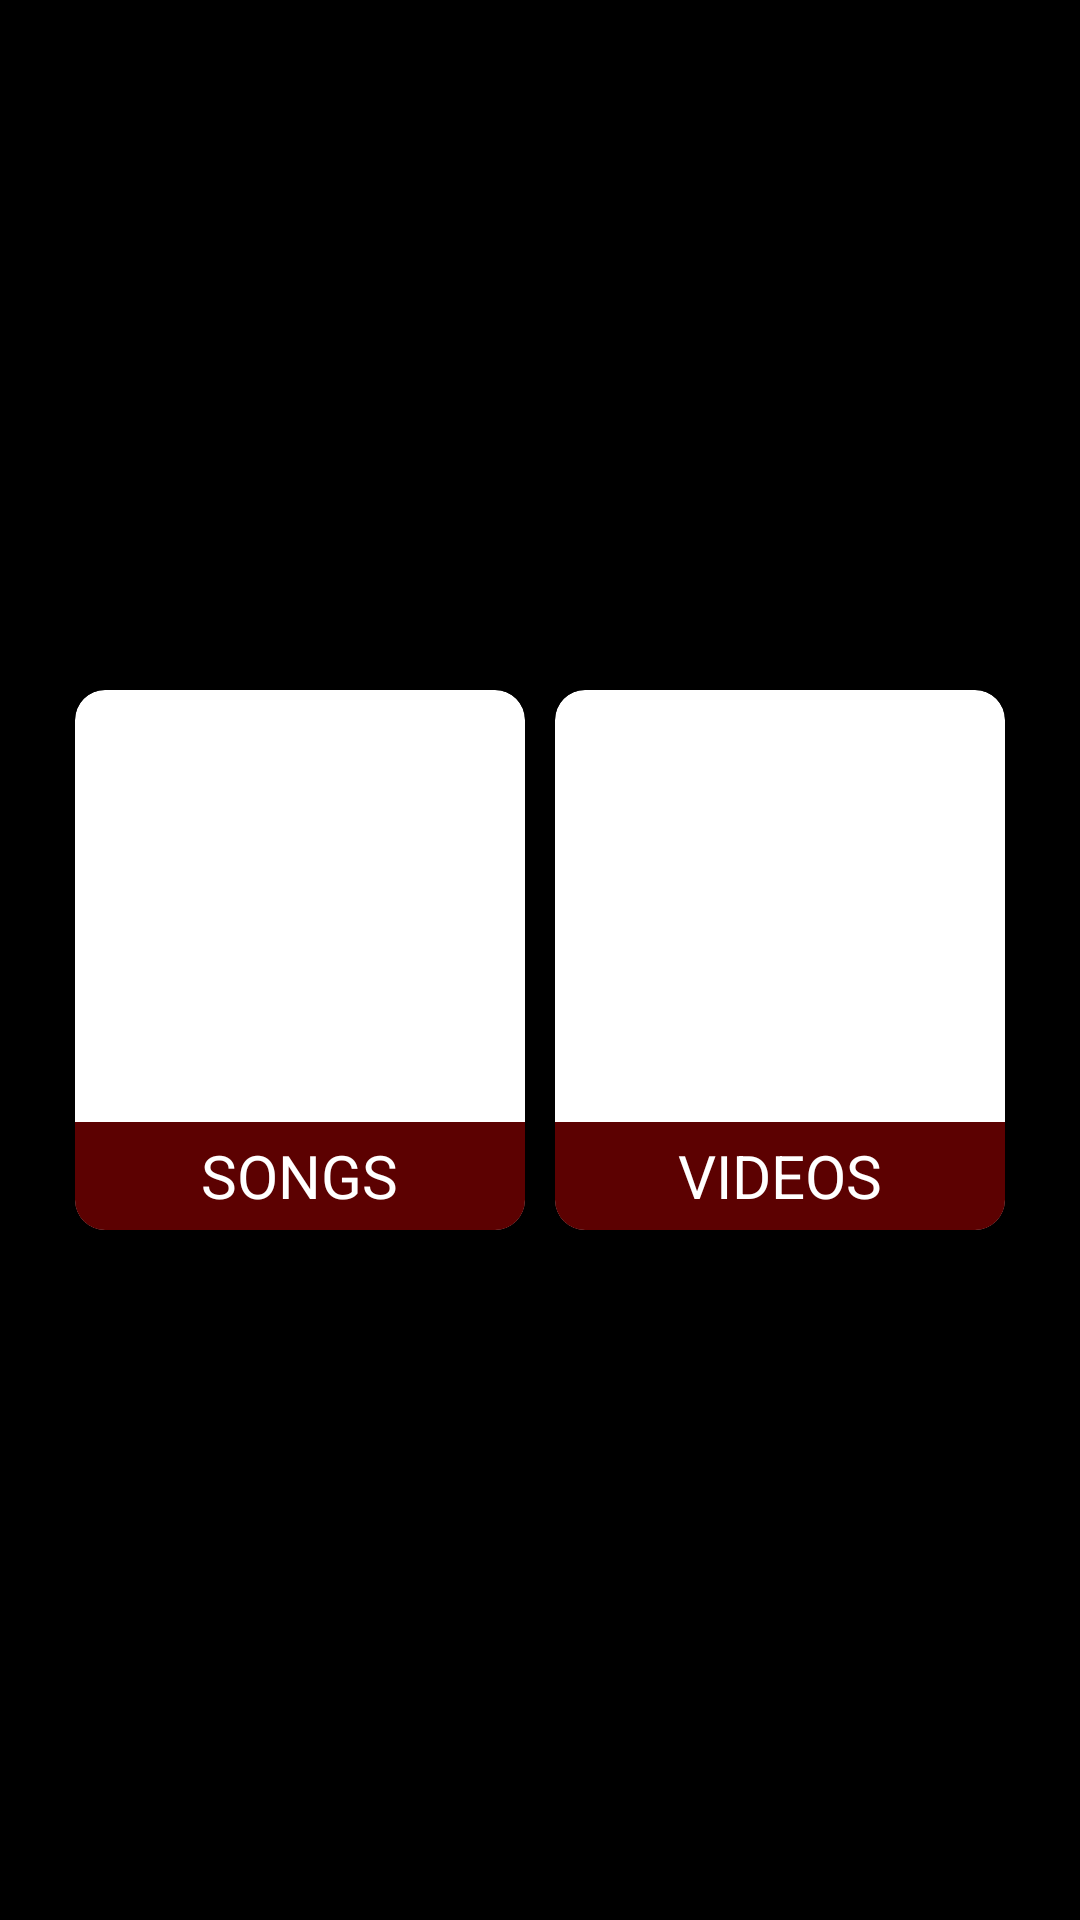

Produce the Android XML layout that renders to this screen, including the resource entries it uses.
<!-- AndroidManifest.xml: activity theme AppTheme.NoActionBar -->
<!-- res/layout/fragment_main.xml -->
<?xml version="1.0" encoding="utf-8"?>
<FrameLayout xmlns:android="http://schemas.android.com/apk/res/android"
    xmlns:app="http://schemas.android.com/apk/res-auto"
    android:layout_width="match_parent"
    android:layout_height="match_parent"
    android:background="@color/blackColor">

<FrameLayout
    xmlns:android="http://schemas.android.com/apk/res/android"
    xmlns:app="http://schemas.android.com/apk/res-auto"
    android:layout_width="match_parent"
    android:layout_height="match_parent"
    android:background="@color/blackColor"
    android:gravity="center"
    android:orientation="horizontal" >

    <RelativeLayout
        android:id="@+id/progressBar_layout_id"
        android:layout_width="match_parent"
        android:layout_height="match_parent"
        android:visibility="gone">
        <ProgressBar
            android:layout_centerHorizontal="true"
            android:layout_alignParentBottom="true"
            android:layout_marginBottom="@dimen/margin_50"
            android:layout_width="50dp"
            android:layout_height="50dp" />

    </RelativeLayout>
    <RelativeLayout
        android:id="@+id/refresh_layout_id"
        android:layout_width="match_parent"
        android:layout_height="match_parent"
        android:visibility="gone">
        <LinearLayout
            android:layout_centerHorizontal="true"
            android:layout_alignParentBottom="true"
            android:layout_marginBottom="@dimen/margin_150"
            android:orientation="vertical"
            android:gravity="center"
            android:layout_width="match_parent"
            android:layout_height="match_parent" />
    </RelativeLayout>

    <androidx.cardview.widget.CardView
        android:id="@+id/songCardViewId"
        android:background="@color/blackColor"
        android:layout_width="150dp"
        android:layout_height="180dp"
        android:layout_gravity="center"
        android:layout_marginRight="80dp"
        app:cardCornerRadius="10dp"
        android:clickable="true" >
        <LinearLayout
            android:id="@+id/linearLayout1"
            android:layout_width="match_parent"
            android:layout_height="match_parent"
            android:orientation="vertical" >
            <View
                android:id="@+id/songImageView"
                android:background="@drawable/ic_back"
                android:layout_width="match_parent"
                android:layout_height="match_parent"
                android:layout_weight="1"
                />
            <LinearLayout
                android:layout_gravity="center"
                android:gravity="center"
                android:orientation="vertical"
                android:layout_weight="4"
                android:background="@color/titlecolor"
                android:layout_width="match_parent"
                android:layout_height="match_parent">

                <TextView
                    android:id="@+id/songTitleId"
                    android:layout_gravity="center"
                    android:textSize="20sp"
                    android:textColor="@color/whiteColor"
                    android:fontFamily="sans-serif"
                    android:layout_width="wrap_content"
                    android:layout_height="wrap_content"
                    android:text="SONGS" />

            </LinearLayout>
        </LinearLayout>

    </androidx.cardview.widget.CardView>

    <androidx.cardview.widget.CardView
        android:id="@+id/videoCardViewId"
        android:background="@color/titlecolor"
        android:layout_width="150dp"
        android:layout_height="180dp"
        android:layout_gravity="center"
        app:cardCornerRadius="10dp"
        android:layout_marginLeft="80dp" >

        <LinearLayout
            android:id="@+id/linearLayout2"
            android:layout_width="match_parent"
            android:layout_height="match_parent"
            android:orientation="vertical" >
            <View
                android:id="@+id/videoImageView"
                android:background="@drawable/ic_back"
                android:layout_width="match_parent"
                android:layout_height="match_parent"
                android:layout_weight="1"
                />
            <LinearLayout
                android:layout_gravity="center"
                android:gravity="center"
                android:orientation="vertical"
                android:layout_weight="4"
                android:background="@color/titlecolor"
                android:layout_width="match_parent"
                android:layout_height="match_parent">
                <TextView
                    android:id="@+id/videoTitleId"
                    android:layout_gravity="center"
                    android:textSize="20sp"
                    android:textColor="@color/whiteColor"
                    android:fontFamily="sans-serif"
                    android:layout_width="wrap_content"
                    android:layout_height="wrap_content"
                    android:text="VIDEOS" />

            </LinearLayout>

        </LinearLayout>

    </androidx.cardview.widget.CardView>

</FrameLayout>


</FrameLayout>
<!-- resources referenced by this layout -->
<resources>
  <color name="blackColor">#F8000000</color>
  <color name="titlecolor">#5C0101</color>
  <color name="whiteColor">#fff</color>
  <dimen name="margin_150">150dp</dimen>
  <dimen name="margin_50">50dp</dimen>
  <style name="AppTheme.NoActionBar">
          <item name="windowActionBar">false</item>
          <item name="windowNoTitle">true</item>
          <item name="windowActionBarOverlay">false</item>
      </style>
</resources>
